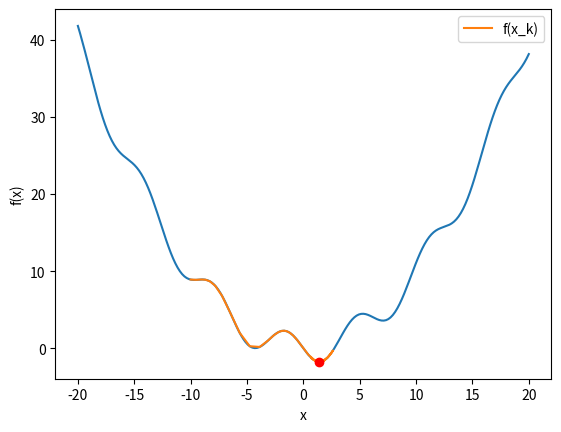

Write the Python code that produced this figure.
'''
Created on Mar 12, 2019

@author: daniel
'''
import numpy as np
import matplotlib.pyplot as plt
from math import sqrt

eps = 1e-6
delta = 1e-6
MAX_ITER = 500
def f(x):
    return  (np.square(x) / 10) - 2*np.sin(x)


def df(x):
    return (f(x) - f(x - delta))/delta

def main():
    x_0 = -10;
    a = 0.5;
    x_k = x_0;
    B_1 = 0.9;
    B_2 = 0.99;
    path = []
    path.append((x_0, f(x_0)))
    i = 0
    m_k = df(x_k)
    d_k = df(x_k)**2
    while True:
        m_k = B_1 * m_k + (1 - B_1) * df(x_k)
        d_k = B_2 * d_k + (1 - B_2) * (df(x_k)**2)
        x_k = x_k - a * m_k / sqrt(d_k + eps)
        path.append((x_k, f(x_k)))

        if abs(df(x_k)/df(x_0)) <= eps:
            break
        if i > MAX_ITER:
            break
        
        i = i+1
            
    print("It took " + str(i) + " iterations to converge!", flush = True)
    print("The optimal value occurs at " + str(x_k), " where the value of the function is " + str(f(x_k)))
    foo, bar = zip(*path)

    x = np.linspace(-20, 20, 200)
    plt.plot(x, f(x))
    plt.plot(foo, bar, label = 'f(x_k)')
    plt.plot(x_k, f(x_k), 'ro')
    plt.xlabel("x")
    plt.ylabel("f(x)")
    plt.legend()
    plt.show()
    
    
    
    
if __name__=="__main__":
    main()
    exit()